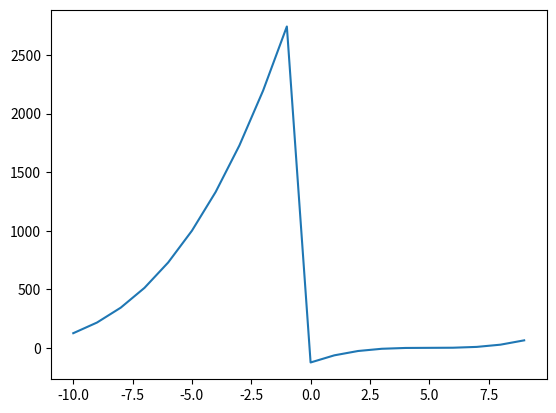

Here is the Python script that generated this plot:
# TODO
# 1. plot a graph of x and y
# x would be values from -10 to 10 (21 values)
# y would be the cube of x + 5

# you could use a different library than matplotlib but it is the most popular one
# will will explore other ones later on in the course

import matplotlib.pyplot as plt
import numpy as np

x = list(range(-10, 10))
y = []
for n in x:
    y.append((x[n]+5)**3)

plt.plot(x,y)
plt.show()
